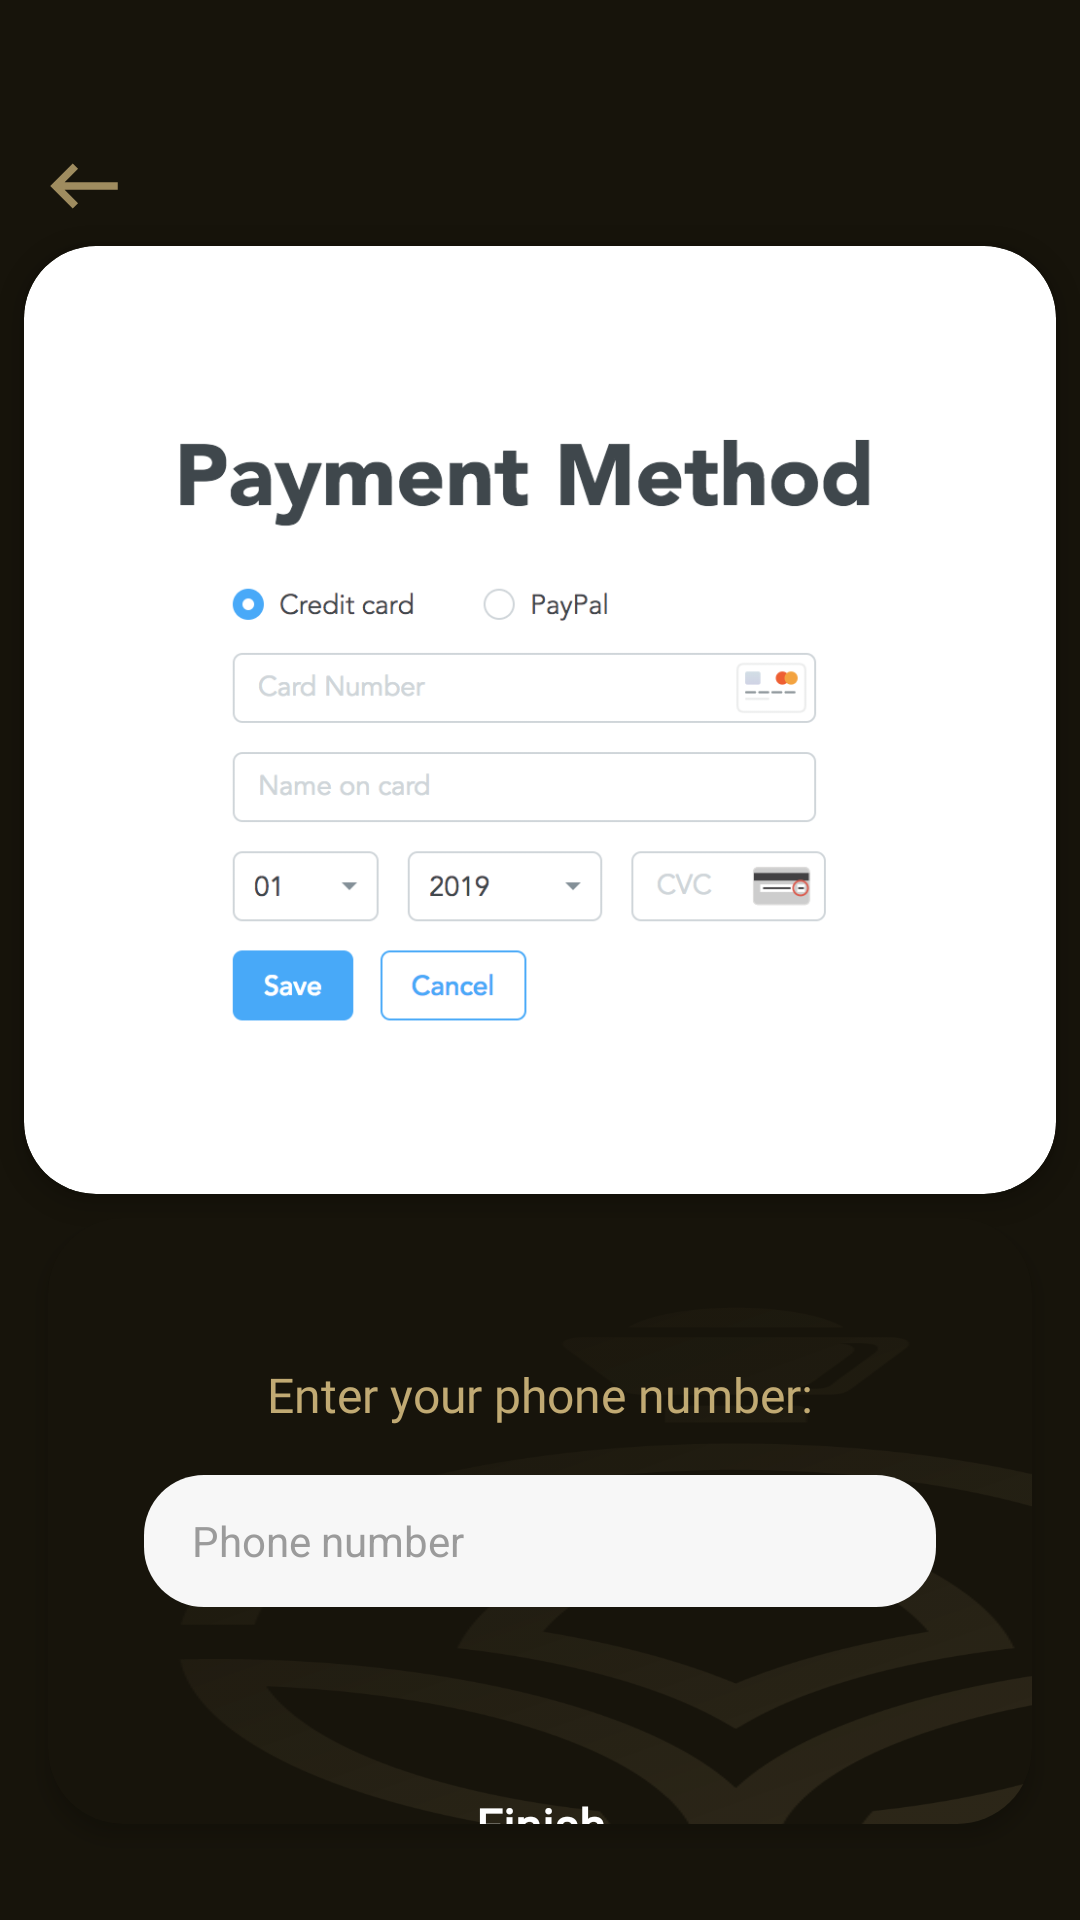

The Android layout XML behind this screen, and the referenced resources:
<!-- AndroidManifest.xml: application theme AppWithTransparentStatusBar -->
<!-- res/layout/activity_payment.xml -->
<?xml version="1.0" encoding="utf-8"?>
<LinearLayout xmlns:android="http://schemas.android.com/apk/res/android"
    xmlns:tools="http://schemas.android.com/tools"
    android:layout_width="match_parent"
    android:layout_height="match_parent"
    xmlns:app="http://schemas.android.com/apk/res-auto"
    android:background="@color/colorPrimary"
    android:orientation="vertical"
    tools:context=".presentation.createperfume.PerfumeDetailsActivity">

    <ImageButton
        android:id="@+id/backBtn"
        android:layout_width="wrap_content"
        android:layout_height="wrap_content"
        android:layout_gravity="start"
        android:layout_marginStart="16dp"
        android:layout_marginTop="50dp"
        android:background="@null"
        android:src="@drawable/ic_back_accent_color" />

    <androidx.cardview.widget.CardView
        android:layout_width="wrap_content"
        android:layout_height="wrap_content"
        app:cardCornerRadius="24dp"
        android:layout_margin="8dp"
        app:cardElevation="4dp">

        <ImageView
            android:layout_width="match_parent"
            android:layout_height="300dp"
            android:layout_margin="8dp"
            android:src="@drawable/payment"
            android:scaleType="fitCenter"/>


    </androidx.cardview.widget.CardView>
    <androidx.cardview.widget.CardView
        android:layout_width="match_parent"
        android:layout_height="match_parent"
        android:layout_marginStart="16dp"
        android:layout_marginEnd="16dp"
        android:layout_marginBottom="32dp"
        app:cardBackgroundColor="@color/colorPrimary"
        app:cardCornerRadius="25dp"
        app:cardElevation="4dp">

        <LinearLayout
            android:layout_width="match_parent"
            android:layout_height="match_parent"
            android:orientation="vertical"
            android:gravity="center_horizontal"
            android:background="@drawable/bg_transparent">
            <TextView
                android:id="@+id/phoneNumberLabel"
                android:layout_width="wrap_content"
                android:layout_height="wrap_content"
                android:text="Enter your phone number:"
                android:textSize="16sp"
                android:layout_marginTop="48dp"
                android:fontFamily="@font/libre_baskerville"
                android:textColor="@color/colorAccent"/>

            <EditText
                android:id="@+id/phoneNumberEditText"
                android:layout_width="match_parent"
                android:layout_height="44dp"
                android:background="@drawable/corner_white"
                android:hint="Phone number"
                android:inputType="phone"
                android:paddingStart="16dp"
                android:paddingEnd="16dp"
                android:textColor="@color/colorAccent"
                android:textColorHint="@color/text_gray"
                android:textSize="14sp"
                android:layout_marginStart="32dp"
                android:layout_marginEnd="32dp"
                android:layout_marginTop="16dp"/>

            <Button
                android:id="@+id/finishBtn"
                style="@style/Widget.AppCompat.Button.Borderless"
                android:layout_width="match_parent"
                android:layout_height="50dp"
                android:layout_marginStart="32dp"
                android:layout_marginEnd="32dp"
                android:layout_marginTop="48dp"
                android:background="@drawable/cornerd_accent_fill"
                android:fontFamily="@font/libre_baskerville"
                android:text="Finish"
                android:textAllCaps="false"
                android:textColor="@color/white"
                android:textSize="16sp"
                android:textStyle="bold" />

            <ImageView
                android:layout_width="wrap_content"
                android:layout_height="wrap_content"
                android:src="@drawable/launcher_logo_transparent"
                android:layout_margin="16dp"/>
        </LinearLayout>

    </androidx.cardview.widget.CardView>

</LinearLayout>
<!-- resources referenced by this layout -->
<resources>
  <color name="colorAccent">#c1aa73</color>
  <color name="colorPrimary">#17140b</color>
  <color name="text_gray">#9B9B9B</color>
  <color name="white">#FFFFFF</color>
  <!-- drawable bg_transparent: png bitmap (drawable, 25725 bytes) -->
  <!-- drawable corner_white (drawable) -->
  <?xml version="1.0" encoding="utf-8"?>
  <layer-list xmlns:android="http://schemas.android.com/apk/res/android">
      <item>
          <shape
              android:shape="rectangle">
              
              <corners android:radius="20dp" />
              <solid android:color="@color/transparent_gray" />
  
          </shape>
      </item>
  </layer-list>
  <!-- drawable ic_back_accent_color (drawable-anydpi) -->
  <vector xmlns:android="http://schemas.android.com/apk/res/android"
      android:width="24dp"
      android:height="24dp"
      android:viewportWidth="24"
      android:viewportHeight="24"
      android:tint="#C1AA73"
      android:alpha="0.8">
    <group android:scaleX="1.25"
        android:scaleY="1.25"
        android:translateX="-3"
        android:translateY="-3">
      <path
          android:fillColor="@android:color/white"
          android:pathData="M21,11H6.83l3.58,-3.59L9,6l-6,6 6,6 1.41,-1.41L6.83,13H21z"/>
    </group>
  </vector>
  <!-- drawable launcher_logo_transparent: png bitmap (drawable, 3835 bytes) -->
  <!-- drawable payment: png bitmap (drawable, 70313 bytes) -->
  <style name="AppWithTransparentStatusBar" parent="AppTheme">
          <item name="android:windowTranslucentStatus">true</item>
          <item name="android:windowTranslucentNavigation">true</item>
      </style>
  <color name="transparent_gray">#F7F7F7</color>
  <style name="AppTheme" parent="Theme.MaterialComponents.Light.NoActionBar.Bridge">
          
          <item name="colorPrimary">@color/colorPrimary</item>
          <item name="colorPrimaryDark">@color/colorPrimaryDark</item>
          <item name="colorAccent">@color/colorAccent</item>
          <item name="textInputStyle">@style/Widget.App.TextInputLayout</item>
      </style>
  <color name="colorPrimaryDark">#17140b</color>
  <style name="Widget.App.TextInputLayout" parent="Widget.MaterialComponents.TextInputLayout.OutlinedBox">
          <item name="materialThemeOverlay">@style/ThemeOverlay.App.TextInputLayout</item>
          <item name="shapeAppearance">@style/ShapeAppearance.App.SmallComponent</item> //Changes the Shape Apperance
             //When you added this line it will applies only one color in normal and activate state i.e colorOnSurface color
      </style>
  <style name="ThemeOverlay.App.TextInputLayout" parent="">
          <item name="colorPrimary">@color/colorPrimary</item>  //Activated color
          <item name="colorOnSurface">@color/text_gray</item>    //Normal color
          <item name="colorError">#50FC0000</item>        //Error color
          <item name="colorAccent">@color/colorPrimary</item>
  
          //Text Appearance styles
          <item name="textAppearanceSubtitle1">@style/TextAppearance.App.Subtitle1</item>
          <item name="textAppearanceCaption">@style/TextAppearance.App.Caption</item>
  
          
          <item name="editTextStyle">@style/Widget.MaterialComponents.TextInputEditText.OutlinedBox</item>
      </style>
  <style name="ShapeAppearance.App.SmallComponent" parent="ShapeAppearance.MaterialComponents.SmallComponent">
          <item name="cornerFamily">cut</item>
          <item name="cornerSize">4dp</item>
      </style>
  <style name="TextAppearance.App.Subtitle1" parent="TextAppearance.MaterialComponents.Subtitle1">
          <item name="android:textStyle">normal</item>
          <item name="android:fontFamily">sans-serif</item>
      </style>
  <style name="TextAppearance.App.Caption" parent="TextAppearance.MaterialComponents.Caption">
          <item name="fontFamily">sans-serif</item>
          <item name="android:fontFamily">sans-serif</item>
          <item name="color">@color/colorPrimary</item>
      </style>
</resources>
